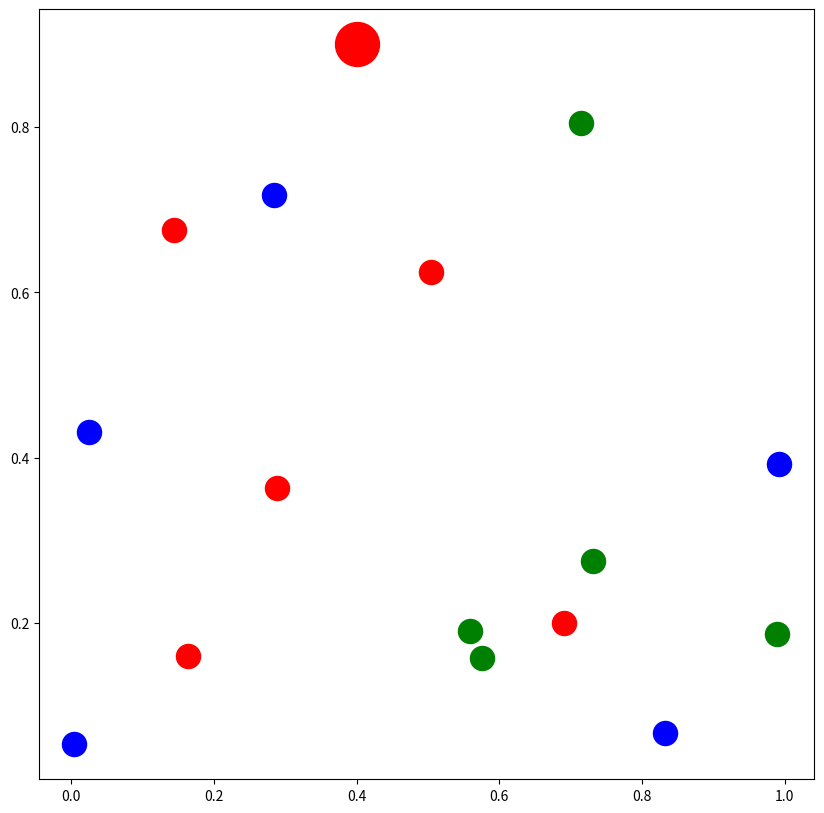

Write Python code to recreate this figure.
! pip install networkx

def dist(u, v):
    return (u[0] - v[0])**2 + (u[1] - v[1])**2

def plus_frequent(L):
    frequences = {}
    maxi = None
    for e in L:
        if e not in frequences:
            frequences[e] = 0
        frequences[e] += 1
        if not maxi or frequences[e] > frequences[maxi]:
            maxi = e
    return maxi

import heapq

def knn(k, X_train, Y_train, x):
    distances = []
    for i in range(len(X_train)):
        distances.append((dist(x, X_train[i]), Y_train[i]))
    
    k_distances = heapq.nsmallest(k, distances)
    
    voisins = []
    for d, y_train in k_distances:
        voisins.append(y_train)
    
    return plus_frequent(voisins)

import random

X_train = [(random.random(), random.random()) for _ in range(15)]
Y_train = [0]*5 + [1]*5 + [2]*5

import matplotlib.pyplot as plt
from matplotlib.colors import ListedColormap

colors = ['r', 'g', 'b']
coords = list(zip(*X_train))
plt.figure(figsize=(10, 10))
for i in range(len(X_train)):
    plt.scatter(X_train[i][0], X_train[i][1], color=colors[Y_train[i]], s=300);

x = (.4, .9)
y = knn(9, X_train, Y_train, x)
plt.scatter(x[0], x[1], color=colors[y], s=1000);